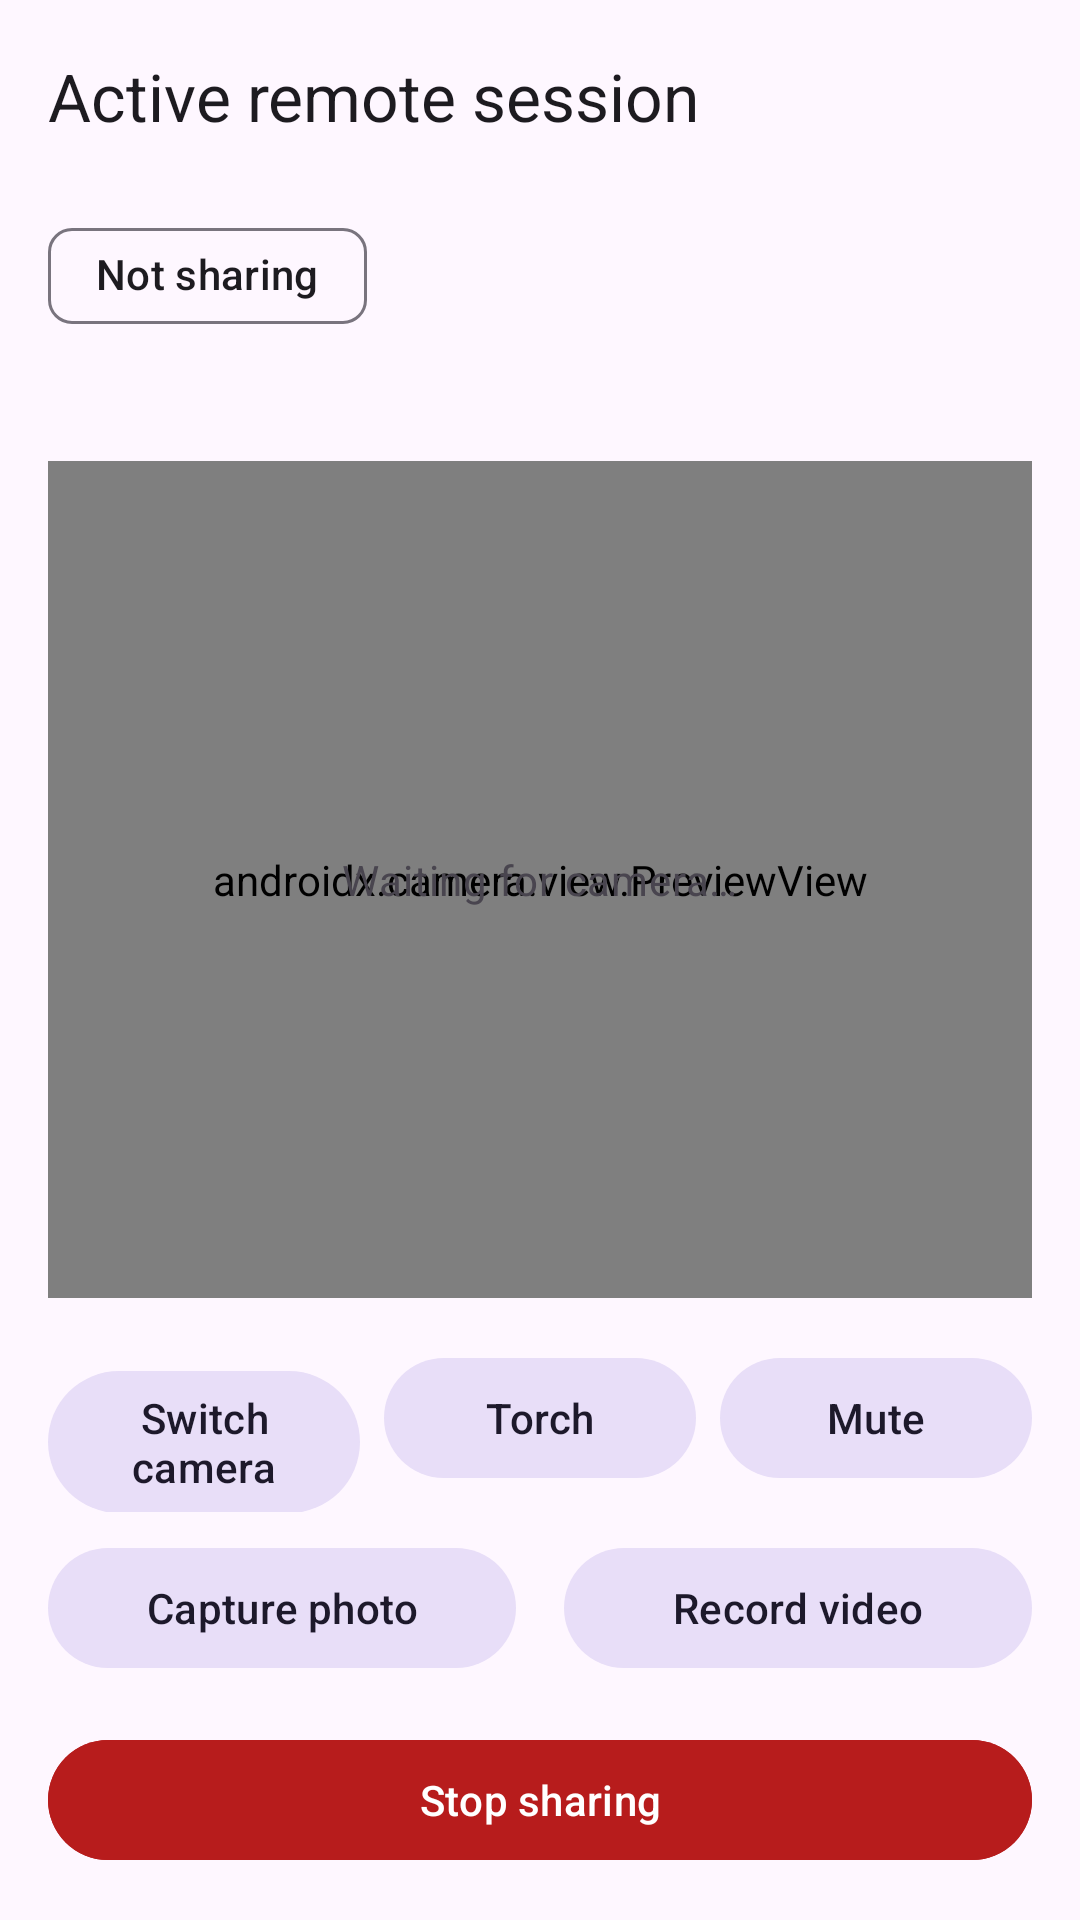

Here is an Android app screen rendered from its layout file. Give the layout XML and the strings, colors and styles it references.
<!-- AndroidManifest.xml: application theme Theme.AutoReplyBot -->
<!-- res/layout/activity_remote_active_session.xml -->
<?xml version="1.0" encoding="utf-8"?>
<LinearLayout xmlns:android="http://schemas.android.com/apk/res/android"
    xmlns:app="http://schemas.android.com/apk/res-auto"
    xmlns:tools="http://schemas.android.com/tools"
    android:layout_width="match_parent"
    android:layout_height="match_parent"
    android:orientation="vertical">

    <com.google.android.material.appbar.MaterialToolbar
        android:id="@+id/toolbar"
        android:layout_width="match_parent"
        android:layout_height="wrap_content"
        app:navigationIcon="@drawable/ic_arrow_back_24"
        app:title="@string/remote_active_title" />

    <LinearLayout
        android:layout_width="match_parent"
        android:layout_height="wrap_content"
        android:gravity="center_vertical"
        android:orientation="horizontal"
        android:paddingHorizontal="16dp"
        android:paddingTop="12dp">

        <com.google.android.material.chip.Chip
            android:id="@+id/chip_share_status"
            style="@style/Widget.Material3.Chip.Assist"
            android:layout_width="wrap_content"
            android:layout_height="wrap_content"
            android:clickable="false"
            android:focusable="false"
            android:text="@string/remote_share_inactive"
            app:ensureMinTouchTargetSize="false" />

        <TextView
            android:id="@+id/text_duration"
            android:layout_width="0dp"
            android:layout_height="wrap_content"
            android:layout_marginStart="12dp"
            android:layout_weight="1"
            android:textAppearance="?attr/textAppearanceTitleMedium"
            tools:text="Duration 0:42" />
    </LinearLayout>

    <TextView
        android:id="@+id/text_client_name"
        android:layout_width="match_parent"
        android:layout_height="wrap_content"
        android:paddingHorizontal="16dp"
        android:paddingTop="8dp"
        android:textAppearance="?attr/textAppearanceBodyLarge"
        tools:text="Connected: Chrome" />

    <TextView
        android:id="@+id/text_recording"
        android:layout_width="match_parent"
        android:layout_height="wrap_content"
        android:paddingHorizontal="16dp"
        android:paddingTop="4dp"
        android:textAppearance="?attr/textAppearanceBodyMedium"
        android:textColor="?attr/colorError"
        android:visibility="gone"
        tools:text="Recording 0:12"
        tools:visibility="visible" />

    <FrameLayout
        android:id="@+id/preview_container"
        android:layout_width="match_parent"
        android:layout_height="0dp"
        android:layout_margin="16dp"
        android:layout_weight="1"
        android:background="?attr/colorSurfaceVariant">

        <androidx.camera.view.PreviewView
            android:id="@+id/preview_view"
            android:layout_width="match_parent"
            android:layout_height="match_parent" />

        <TextView
            android:id="@+id/text_preview_placeholder"
            android:layout_width="wrap_content"
            android:layout_height="wrap_content"
            android:layout_gravity="center"
            android:padding="16dp"
            android:text="@string/remote_preview_placeholder"
            android:textAppearance="?attr/textAppearanceBodyMedium"
            android:textColor="?attr/colorOnSurfaceVariant" />
    </FrameLayout>

    <LinearLayout
        android:layout_width="match_parent"
        android:layout_height="wrap_content"
        android:orientation="horizontal"
        android:paddingHorizontal="16dp">

        <com.google.android.material.button.MaterialButton
            android:id="@+id/button_switch_camera"
            style="@style/Widget.Material3.Button.TonalButton"
            android:layout_width="0dp"
            android:layout_height="wrap_content"
            android:layout_marginEnd="4dp"
            android:layout_weight="1"
            android:text="@string/remote_switch_camera" />

        <com.google.android.material.button.MaterialButton
            android:id="@+id/button_torch"
            style="@style/Widget.Material3.Button.TonalButton"
            android:layout_width="0dp"
            android:layout_height="wrap_content"
            android:layout_marginHorizontal="4dp"
            android:layout_weight="1"
            android:text="@string/remote_torch" />

        <com.google.android.material.button.MaterialButton
            android:id="@+id/button_mute"
            style="@style/Widget.Material3.Button.TonalButton"
            android:layout_width="0dp"
            android:layout_height="wrap_content"
            android:layout_marginStart="4dp"
            android:layout_weight="1"
            android:text="@string/remote_mute_mic" />
    </LinearLayout>

    <LinearLayout
        android:layout_width="match_parent"
        android:layout_height="wrap_content"
        android:orientation="horizontal"
        android:paddingHorizontal="16dp"
        android:paddingTop="8dp">

        <com.google.android.material.button.MaterialButton
            android:id="@+id/button_capture_photo"
            style="@style/Widget.Material3.Button.TonalButton"
            android:layout_width="0dp"
            android:layout_height="wrap_content"
            android:layout_marginEnd="8dp"
            android:layout_weight="1"
            android:text="@string/remote_capture_photo" />

        <com.google.android.material.button.MaterialButton
            android:id="@+id/button_record_video"
            style="@style/Widget.Material3.Button.TonalButton"
            android:layout_width="0dp"
            android:layout_height="wrap_content"
            android:layout_marginStart="8dp"
            android:layout_weight="1"
            android:text="@string/remote_start_video" />
    </LinearLayout>

    <com.google.android.material.button.MaterialButton
        android:id="@+id/button_stop_sharing"
        style="@style/Widget.Material3.Button.UnelevatedButton"
        android:layout_width="match_parent"
        android:layout_height="wrap_content"
        android:layout_margin="16dp"
        android:backgroundTint="@color/status_negative_text"
        android:text="@string/remote_stop_sharing"
        android:textColor="@color/white" />
</LinearLayout>
<!-- resources referenced by this layout -->
<resources>
  <color name="status_negative_text">#FFB71C1C</color>
  <color name="white">#FFFFFFFF</color>
  <string name="remote_active_title">Active remote session</string>
  <string name="remote_capture_photo">Capture photo</string>
  <string name="remote_mute_mic">Mute</string>
  <string name="remote_preview_placeholder">Waiting for camera…</string>
  <string name="remote_share_inactive">Not sharing</string>
  <string name="remote_start_video">Record video</string>
  <string name="remote_stop_sharing">Stop sharing</string>
  <string name="remote_switch_camera">Switch camera</string>
  <string name="remote_torch">Torch</string>
  <style name="Theme.AutoReplyBot" parent="Base.Theme.AutoReplyBot" />
  <style name="Base.Theme.AutoReplyBot" parent="Theme.Material3.DayNight.NoActionBar">
          
          <item name="enableEdgeToEdge">false</item>
          <item name="android:windowDrawsSystemBarBackgrounds">true</item>
          <item name="android:statusBarColor">@color/app_status_bar</item>
          <item name="android:navigationBarColor">@color/app_navigation_bar</item>
          <item name="android:windowLightStatusBar">true</item>
      </style>
  <color name="app_status_bar">#FEF7FF</color>
  <color name="app_navigation_bar">#FEF7FF</color>
</resources>
